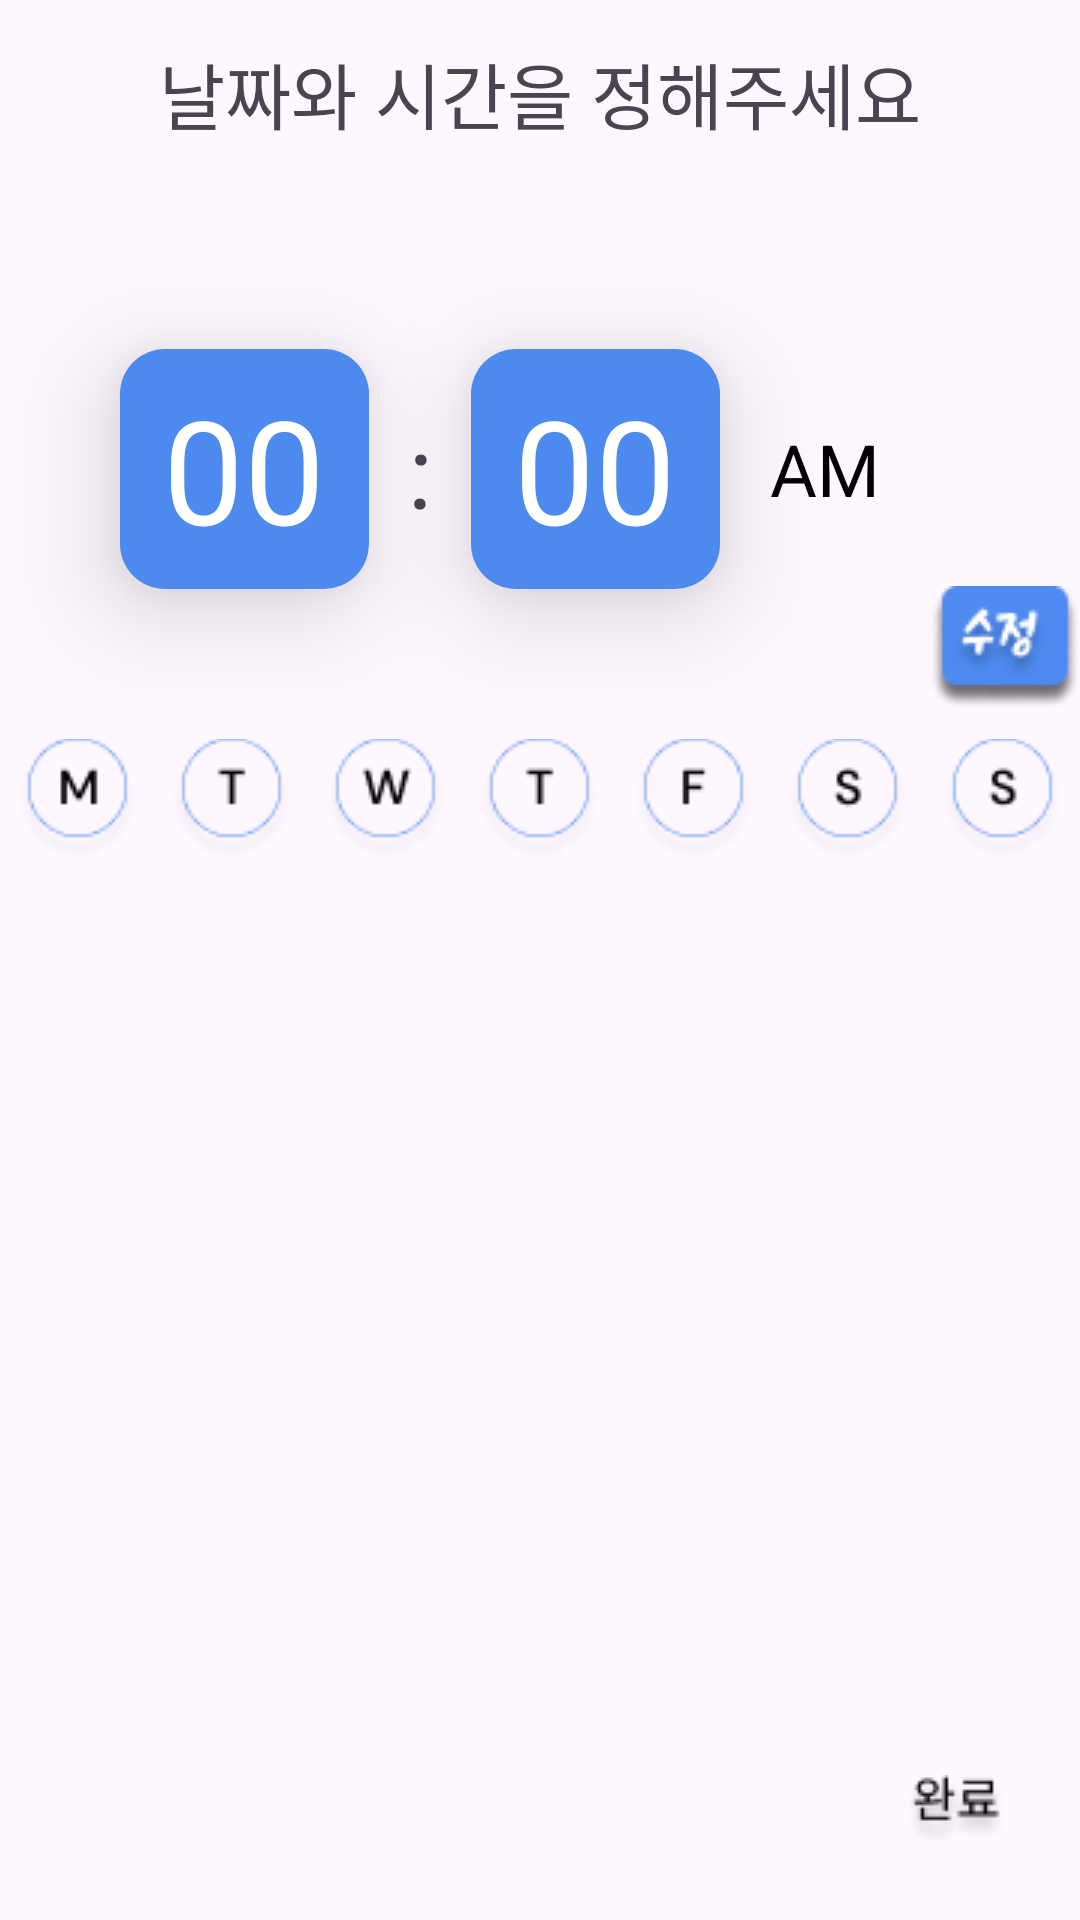

The Android layout XML behind this screen, and the referenced resources:
<!-- AndroidManifest.xml: application theme Theme.Randommusicalarm -->
<!-- res/layout/fragment_second.xml -->
<?xml version="1.0" encoding="utf-8"?>
<androidx.constraintlayout.widget.ConstraintLayout xmlns:android="http://schemas.android.com/apk/res/android"
    xmlns:app="http://schemas.android.com/apk/res-auto"
    xmlns:tools="http://schemas.android.com/tools"
    android:id="@+id/nestedScrollView2"
    android:layout_width="match_parent"
    android:layout_height="match_parent"
    tools:context=".ui.create_alarm.AlarmCreateFragment">

    <TextView
        android:id="@+id/textView"
        android:layout_width="wrap_content"
        android:layout_height="wrap_content"
        android:fontFamily="@font/main_font"
        android:text="날짜와 시간을 정해주세요"
        android:textSize="24sp"
        app:layout_constraintBottom_toBottomOf="parent"
        app:layout_constraintEnd_toEndOf="parent"
        app:layout_constraintStart_toStartOf="parent"
        app:layout_constraintTop_toTopOf="parent"
        app:layout_constraintVertical_bias="0.022" />

    <LinearLayout
        android:id="@+id/linearLayout"
        android:layout_width="match_parent"
        android:layout_height="160dp"
        android:layout_marginTop="15dp"
        android:orientation="horizontal"
        app:layout_constraintBottom_toBottomOf="parent"
        app:layout_constraintEnd_toEndOf="parent"
        app:layout_constraintHorizontal_bias="0.0"
        app:layout_constraintStart_toStartOf="parent"
        app:layout_constraintTop_toBottomOf="@+id/textView"
        app:layout_constraintVertical_bias="0.031">

        <TextView
            android:id="@+id/hour"
            android:layout_width="50dp"
            android:layout_height="80dp"
            android:layout_gravity="center_vertical"
            android:layout_marginLeft="40dp"
            android:layout_weight="1"
            android:background="@drawable/radius"
            android:elevation="20dp"
            android:fontFamily="@font/main_font"
            android:gravity="center"
            android:text="00"
            android:textAlignment="center"
            android:textColor="@color/white"
            android:textSize="48sp" />

        <TextView
            android:layout_width="1dp"
            android:layout_height="wrap_content"
            android:layout_gravity="center_vertical"
            android:layout_weight="1"
            android:gravity="center"
            android:text=":"
            android:textSize="34sp" />

        <TextView
            android:id="@+id/miniute"
            android:layout_width="50dp"
            android:layout_height="80dp"
            android:layout_gravity="center_vertical"
            android:layout_weight="1"
            android:background="@drawable/radius"
            android:elevation="20dp"
            android:fontFamily="@font/main_font"
            android:gravity="center"
            android:text="00"
            android:textColor="@color/white"
            android:textSize="48sp" />

        <TextView
            android:id="@+id/ampmText"
            android:layout_width="wrap_content"
            android:layout_height="wrap_content"
            android:layout_gravity="center"
            android:layout_weight="1"
            android:elevation="20dp"
            android:gravity="center"
            android:text="AM"
            android:textColor="@color/black"
            android:textSize="24sp" />

        <ImageButton
            android:id="@+id/modifyButton"
            android:layout_width="wrap_content"
            android:layout_height="wrap_content"
            android:layout_gravity="bottom"
            android:background="@null"
            android:src="@drawable/modify_button" />

    </LinearLayout>

    <LinearLayout
        android:id="@+id/s"
        android:layout_width="match_parent"
        android:layout_height="0dp"
        android:layout_marginTop="10dp"
        android:orientation="vertical"
        app:layout_constraintBottom_toBottomOf="parent"
        app:layout_constraintEnd_toEndOf="parent"
        app:layout_constraintStart_toStartOf="parent"
        app:layout_constraintTop_toBottomOf="@+id/linearLayout">

        <LinearLayout
            android:layout_width="match_parent"
            android:layout_height="40dp"
            android:orientation="horizontal">

            <ImageButton
                android:id="@+id/mondayButton"
                android:layout_width="wrap_content"
                android:layout_height="wrap_content"
                android:layout_gravity="center_vertical"
                android:layout_weight="1"
                android:background="@null"
                android:foregroundGravity="center_vertical|center"
                android:src="@drawable/monday_button"
                android:textAlignment="center" />

            <ImageButton
                android:id="@+id/tuesdayButton"
                android:layout_width="wrap_content"
                android:layout_height="wrap_content"
                android:layout_gravity="center_vertical"
                android:layout_weight="1"
                android:background="@null"
                android:foregroundGravity="center_vertical|center"
                android:src="@drawable/tuesday_button" />

            <ImageButton
                android:id="@+id/wednesdayButton"
                android:layout_width="wrap_content"
                android:layout_height="wrap_content"
                android:layout_weight="1"
                android:background="@null"
                android:src="@drawable/wednesday_button" />

            <ImageButton
                android:id="@+id/thursdayButton"
                android:layout_width="wrap_content"
                android:layout_height="wrap_content"
                android:layout_weight="1"
                android:background="@null"
                android:src="@drawable/tuesday_button" />

            <ImageButton
                android:id="@+id/fridayButton"
                android:layout_width="wrap_content"
                android:layout_height="wrap_content"
                android:layout_weight="1"
                android:background="@null"
                android:src="@drawable/friday_button" />

            <ImageButton
                android:id="@+id/saturdayButton"
                android:layout_width="wrap_content"
                android:layout_height="wrap_content"
                android:layout_weight="1"
                android:background="@null"
                android:src="@drawable/sat_sunday_button" />

            <ImageButton
                android:id="@+id/sundayButton"
                android:layout_width="wrap_content"
                android:layout_height="wrap_content"
                android:layout_weight="1"
                android:background="@null"
                android:src="@drawable/sat_sunday_button" />
        </LinearLayout>

    </LinearLayout>

    <ImageButton
        android:id="@+id/finishButton"
        android:layout_width="59dp"
        android:layout_height="38dp"
        android:background="@null"
        android:foregroundGravity="bottom"
        android:src="@drawable/finish_button"
        app:layout_constraintBottom_toBottomOf="parent"
        app:layout_constraintEnd_toEndOf="parent"
        app:layout_constraintHorizontal_bias="0.96"
        app:layout_constraintStart_toStartOf="parent"
        app:layout_constraintTop_toTopOf="parent"
        app:layout_constraintVertical_bias="0.97" />

</androidx.constraintlayout.widget.ConstraintLayout>
<!-- resources referenced by this layout -->
<resources>
  <!-- drawable finish_button: png bitmap (drawable, 1282 bytes) -->
  <!-- drawable friday_button: png bitmap (drawable, 1428 bytes) -->
  <!-- drawable modify_button: png bitmap (drawable, 3006 bytes) -->
  <!-- drawable monday_button: png bitmap (drawable, 1465 bytes) -->
  <!-- drawable radius (drawable) -->
  <?xml version="1.0" encoding="utf-8"?>
  <shape xmlns:android="http://schemas.android.com/apk/res/android"
      android:shape="rectangle" android:padding = "10dp">
      <solid android:color="#4D8AF0" />
      <corners
          android:bottomLeftRadius="15dp"
          android:bottomRightRadius="15dp"
          android:topLeftRadius="15dp"
          android:topRightRadius="15dp" />
  
  
  </shape>
  <!-- drawable sat_sunday_button: png bitmap (drawable, 1531 bytes) -->
  <!-- drawable tuesday_button: png bitmap (drawable, 1410 bytes) -->
  <!-- drawable wednesday_button: png bitmap (drawable, 1543 bytes) -->
  <style name="Theme.Randommusicalarm" parent="Base.Theme.Randommusicalarm" />
  <style name="Base.Theme.Randommusicalarm" parent="Theme.Material3.Light.NoActionBar">
          
          
      </style>
  <!-- not gathered from this repository: default colours our renderer supplied (Android Studio template values) -->
  <color name="black">#FF000000</color>
  <color name="white">#FFFFFFFF</color>
</resources>
